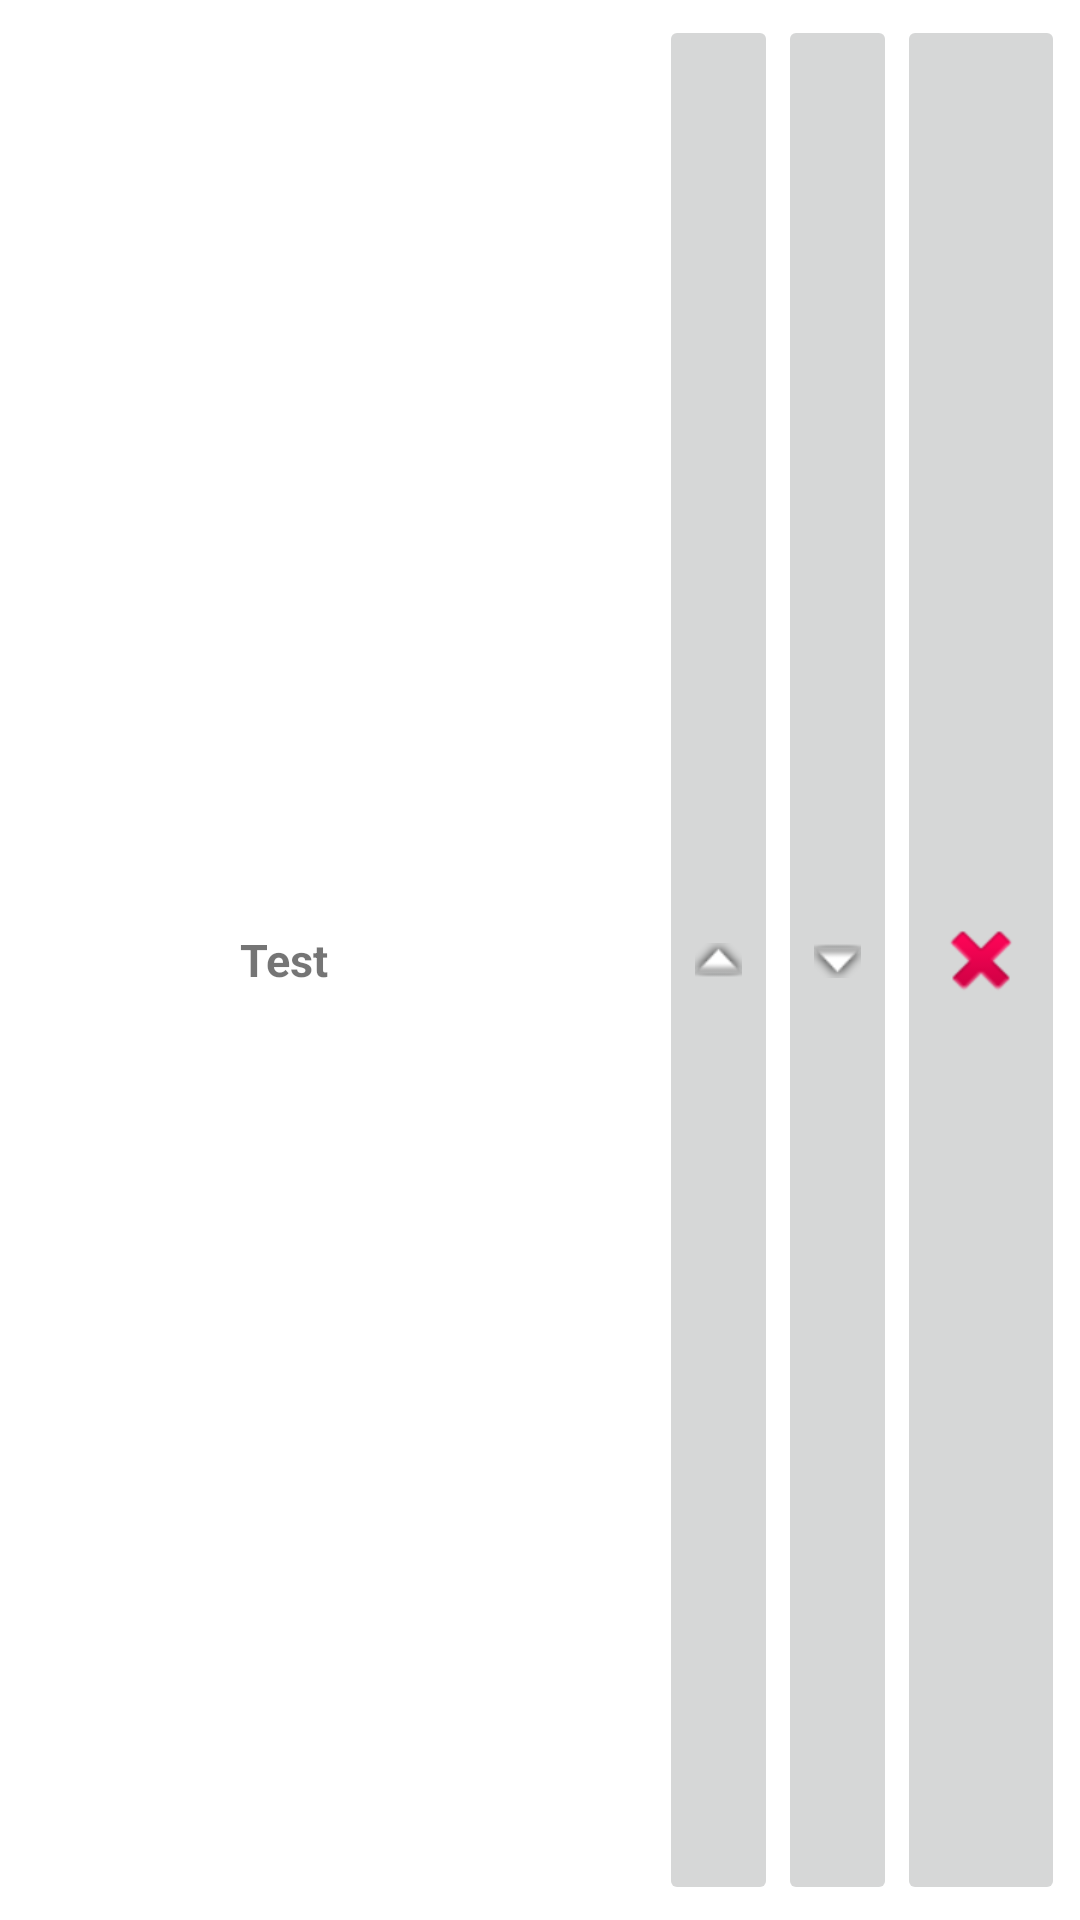

Layout XML and referenced resources for this Android screen:
<!-- AndroidManifest.xml: application theme Theme.DemoChatFirebase -->
<!-- res/layout/song_item_in_album_layout.xml -->
<?xml version="1.0" encoding="utf-8"?>
<androidx.constraintlayout.widget.ConstraintLayout xmlns:android="http://schemas.android.com/apk/res/android"
    xmlns:app="http://schemas.android.com/apk/res-auto"
    android:layout_width="match_parent"
    android:layout_height="50dp"
    android:orientation="horizontal"
    android:padding="5dp">

    <ImageView
        android:id="@+id/songImage"
        android:layout_width="50dp"
        android:layout_height="match_parent"
        android:layout_marginStart="15dp"
        android:background="@null"
        android:contentDescription="@null"
        android:src="@drawable/placeholder_image"
        app:layout_constraintBottom_toBottomOf="parent"
        app:layout_constraintStart_toStartOf="parent"
        app:layout_constraintTop_toTopOf="parent" />

    <ImageButton
        android:id="@+id/btnDelete"
        android:layout_width="wrap_content"
        android:layout_height="match_parent"
        android:contentDescription="@null"
        android:src="@android:drawable/ic_delete"
        app:layout_constraintBottom_toBottomOf="parent"
        app:layout_constraintEnd_toEndOf="parent"
        app:layout_constraintTop_toTopOf="parent" />

    <ImageButton
        android:id="@+id/btnDown"
        android:layout_width="wrap_content"
        android:layout_height="match_parent"
        android:contentDescription="@null"
        android:src="@android:drawable/arrow_down_float"
        app:layout_constraintBottom_toBottomOf="parent"
        app:layout_constraintEnd_toStartOf="@id/btnDelete"
        app:layout_constraintTop_toTopOf="parent" />

    <ImageButton
        android:id="@+id/btnUp"
        android:layout_width="wrap_content"
        android:layout_height="match_parent"
        android:contentDescription="@null"
        android:src="@android:drawable/arrow_up_float"
        app:layout_constraintBottom_toBottomOf="parent"
        app:layout_constraintEnd_toStartOf="@+id/btnDown"
        app:layout_constraintTop_toTopOf="parent" />

    <TextView
        android:id="@+id/songName"
        android:layout_width="0dp"
        android:layout_height="match_parent"
        android:background="@null"
        android:gravity="center_vertical"
        android:paddingStart="10dp"
        android:text="Test"
        android:textSize="15sp"

        android:textStyle="bold"
        app:layout_constraintBottom_toBottomOf="parent"
        app:layout_constraintEnd_toStartOf="@+id/btnUp"
        app:layout_constraintStart_toEndOf="@id/songImage"
        app:layout_constraintTop_toTopOf="parent" />
</androidx.constraintlayout.widget.ConstraintLayout>
<!-- resources referenced by this layout -->
<resources>
  <style name="Theme.DemoChatFirebase" parent="Theme.MaterialComponents.DayNight.DarkActionBar">
          
          <item name="colorPrimary">@color/purple_500</item>
          <item name="colorPrimaryVariant">@color/purple_700</item>
          <item name="colorOnPrimary">@color/white</item>
          
          <item name="colorSecondary">@color/teal_200</item>
          <item name="colorSecondaryVariant">@color/teal_700</item>
          <item name="colorOnSecondary">@color/black</item>
          
          <item name="android:statusBarColor" tools:targetApi="l">?attr/colorPrimaryVariant</item>
          
      </style>
  <!-- not gathered from this repository: default colours our renderer supplied (Android Studio template values) -->
  <color name="purple_500">#FF6200EE</color>
  <color name="purple_700">#FF3700B3</color>
  <color name="teal_200">#FF03DAC5</color>
  <color name="teal_700">#FF018786</color>
  <color name="black">#FF000000</color>
  <color name="white">#FFFFFFFF</color>
</resources>
